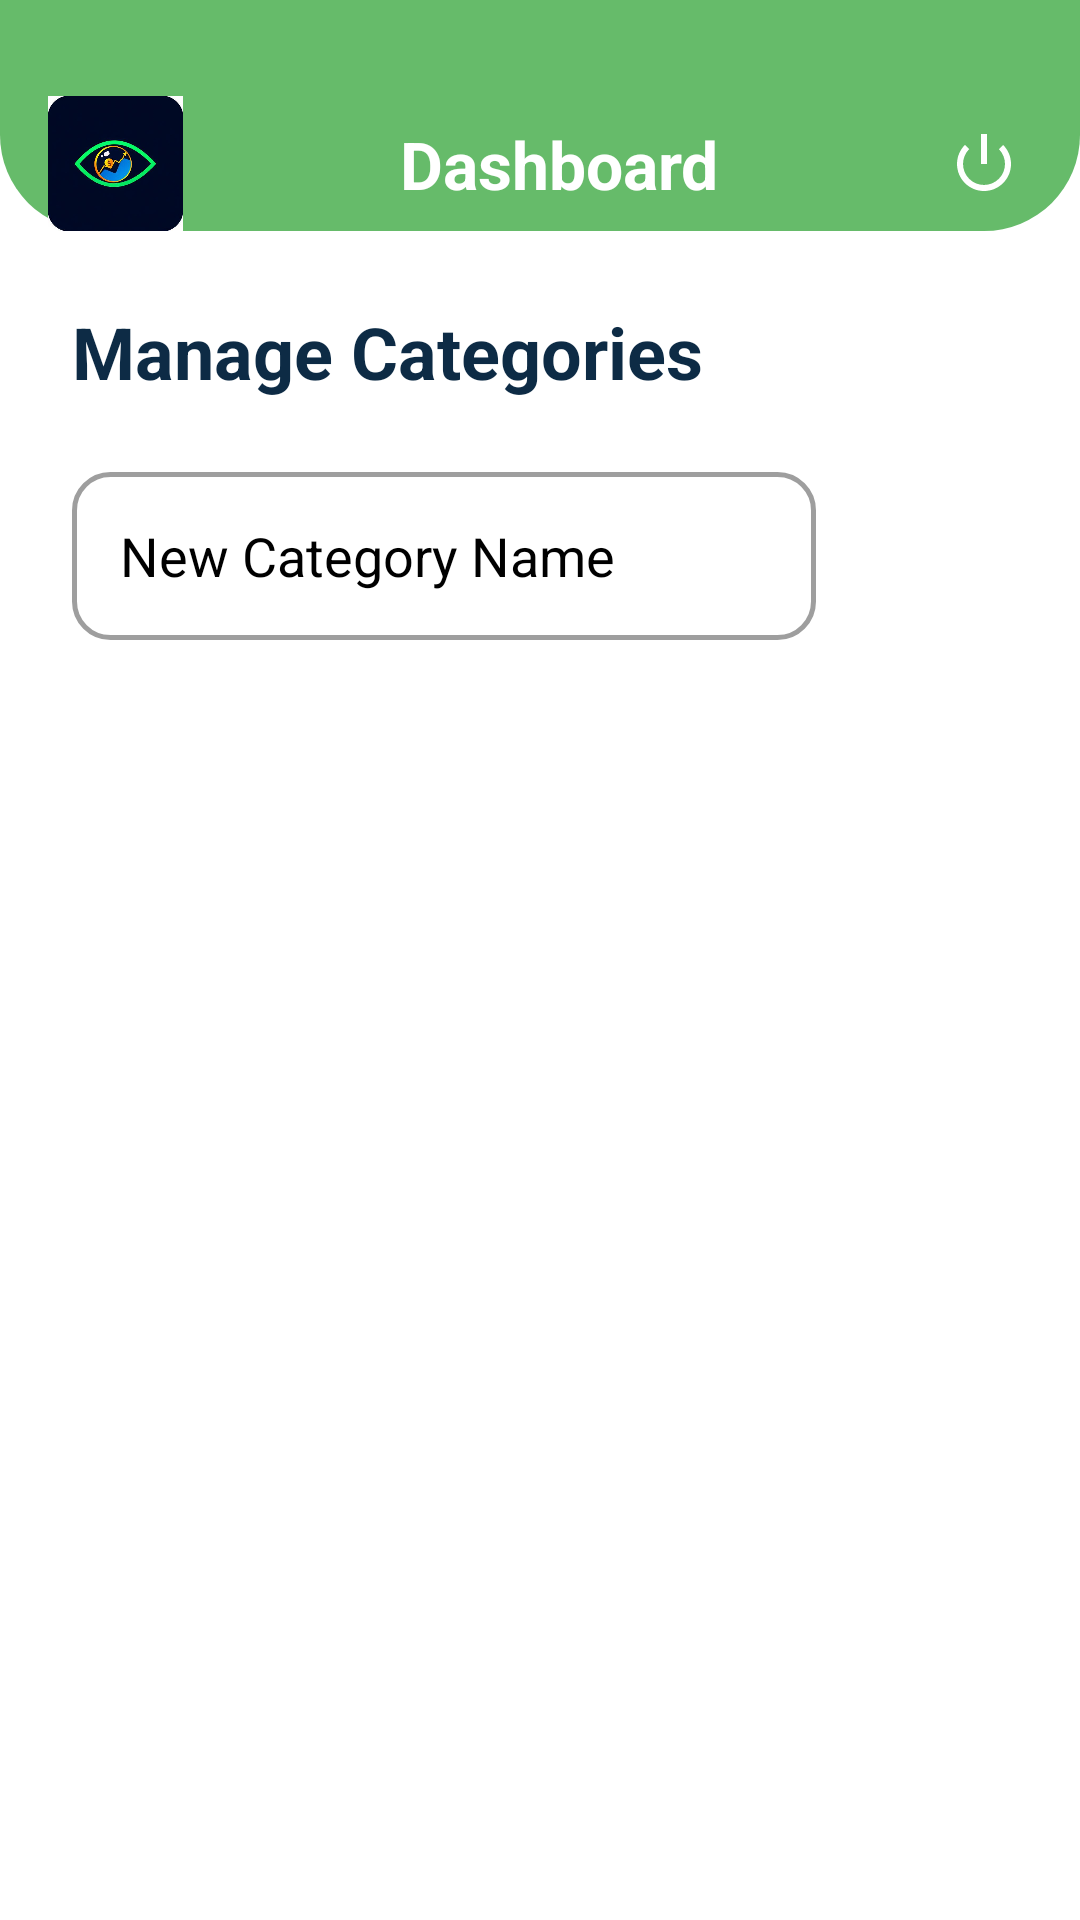

Write the Android layout XML for this screen, with the resource values it uses.
<!-- AndroidManifest.xml: application theme Theme.PocketEye -->
<!-- res/layout/activity_manage_categories.xml -->
<?xml version="1.0" encoding="utf-8"?>
<androidx.coordinatorlayout.widget.CoordinatorLayout xmlns:android="http://schemas.android.com/apk/res/android"
    xmlns:app="http://schemas.android.com/apk/res-auto"
    android:layout_width="match_parent"
    android:layout_height="match_parent"
    android:background="@android:color/white">

    <androidx.constraintlayout.widget.ConstraintLayout
        android:layout_width="match_parent"
        android:layout_height="match_parent">

        <include
            android:id="@+id/headerInclude"
            layout="@layout/common_header"
            android:layout_width="match_parent"
            android:layout_height="wrap_content"
            app:layout_constraintTop_toTopOf="parent" />

        <LinearLayout
            android:layout_width="match_parent"
            android:layout_height="0dp"
            android:orientation="vertical"
            android:padding="24dp"
            app:layout_constraintBottom_toBottomOf="parent"
            app:layout_constraintTop_toBottomOf="@id/headerInclude">

            <TextView
                android:layout_width="wrap_content"
                android:layout_height="wrap_content"
                android:text="Manage Categories"
                android:textColor="#0D2B45"
                android:textSize="24sp"
                android:textStyle="bold"
                android:layout_marginBottom="24dp" />

            <LinearLayout
                android:layout_width="match_parent"
                android:layout_height="wrap_content"
                android:orientation="horizontal"
                android:layout_marginBottom="16dp">

                <EditText
                    android:id="@+id/etNewCategory"
                    android:layout_width="0dp"
                    android:layout_height="56dp"
                    android:layout_weight="1"
                    android:hint="New Category Name"
                    android:textColor="@android:color/black"
                    android:background="@drawable/rounded_edittext"
                    android:paddingHorizontal="16dp" />

                <ImageButton
                    android:id="@+id/btnAddCategory"
                    android:layout_width="56dp"
                    android:layout_height="56dp"
                    android:layout_marginStart="8dp"
                    android:background="@drawable/circle_background"
                    android:backgroundTint="#66BB6A"
                    android:src="@android:drawable/ic_input_add"
                    app:tint="@android:color/white" />
            </LinearLayout>

            <androidx.recyclerview.widget.RecyclerView
                android:id="@+id/rvCategories"
                android:layout_width="match_parent"
                android:layout_height="0dp"
                android:layout_weight="1" />

        </LinearLayout>
    </androidx.constraintlayout.widget.ConstraintLayout>
</androidx.coordinatorlayout.widget.CoordinatorLayout>
<!-- res/layout/common_header.xml (included above) -->
<?xml version="1.0" encoding="utf-8"?>
<androidx.constraintlayout.widget.ConstraintLayout xmlns:android="http://schemas.android.com/apk/res/android"
    xmlns:app="http://schemas.android.com/apk/res-auto"
    android:layout_width="match_parent"
    android:layout_height="110dp"
    android:background="@drawable/header_rounded_bottom"
    android:paddingTop="32dp">

    <ImageView
        android:id="@+id/btnHeaderHome"
        android:layout_width="45dp"
        android:layout_height="45dp"
        android:layout_marginStart="16dp"
        android:contentDescription="Home/Logo"
        android:src="@drawable/logo"
        app:layout_constraintStart_toStartOf="parent"
        app:layout_constraintTop_toTopOf="parent" />

    <TextView
        android:id="@+id/tvHeaderTitle"
        android:layout_width="wrap_content"
        android:layout_height="wrap_content"
        android:text="Dashboard"
        android:textColor="@android:color/white"
        android:textSize="22sp"
        android:textStyle="bold"
        app:layout_constraintBottom_toBottomOf="@id/btnHeaderHome"
        app:layout_constraintEnd_toStartOf="@+id/btnHeaderRightAction"
        app:layout_constraintStart_toEndOf="@+id/btnHeaderHome"
        app:layout_constraintTop_toTopOf="@id/btnHeaderHome" />

    <ImageView
        android:id="@+id/btnHeaderRightAction"
        android:layout_width="32dp"
        android:layout_height="32dp"
        android:layout_marginEnd="16dp"
        android:contentDescription="Action"
        android:padding="4dp"
        android:src="@android:drawable/ic_lock_power_off"
        app:layout_constraintBottom_toBottomOf="@id/btnHeaderHome"
        app:layout_constraintEnd_toEndOf="parent"
        app:layout_constraintTop_toTopOf="@id/btnHeaderHome"
        app:tint="@android:color/white" />

</androidx.constraintlayout.widget.ConstraintLayout>
<!-- resources referenced by this layout -->
<resources>
  <!-- drawable header_rounded_bottom (drawable) -->
  <?xml version="1.0" encoding="utf-8"?>
  <shape xmlns:android="http://schemas.android.com/apk/res/android">
      <solid android:color="#66BB6A" />
      <corners
          android:bottomLeftRadius="32dp"
          android:bottomRightRadius="32dp" />
  </shape>
  <!-- drawable logo: jpeg bitmap (drawable, 16461 bytes) -->
  <!-- drawable rounded_edittext (drawable) -->
  <?xml version="1.0" encoding="utf-8"?>
  <shape xmlns:android="http://schemas.android.com/apk/res/android">
      <solid android:color="#FFFFFF"/>
      <stroke android:width="1.5dp" android:color="#9E9E9E"/>
      <corners android:radius="12dp"/>
  </shape>
  <style name="Theme.PocketEye" parent="Theme.MaterialComponents.Light.NoActionBar">
          
          <item name="colorPrimary">@color/primary_green</item>
          <item name="colorPrimaryVariant">@color/dark_green</item>
          <item name="colorOnPrimary">@color/white</item>
  
          
          <item name="colorSecondary">@color/accent_yellow</item>
          <item name="colorSecondaryVariant">@color/accent_yellow</item>
          <item name="colorOnSecondary">@color/premium_dark</item>
  
          
          <item name="android:statusBarColor">@color/dark_green</item>
  
          
          <item name="android:textColor">@color/black</item>
          <item name="android:textColorPrimary">@color/black</item>
          <item name="android:textColorSecondary">@color/black</item>
          <item name="android:textColorTertiary">@color/black</item>
          <item name="android:textColorHint">@color/black</item>
          <item name="android:editTextColor">@color/black</item>
  
          <item name="colorOnSurface">@color/black</item>
          <item name="colorSurface">@color/white</item>
          <item name="android:windowBackground">@color/white</item>
          <item name="android:colorBackground">@color/white</item>
  
          
          <item name="colorControlNormal">@color/black</item>
          <item name="colorControlActivated">@color/primary_green</item>
          <item name="colorControlHighlight">#42000000</item>
  
          
          <item name="android:editTextStyle">@style/PocketEyeEditText</item>
          <item name="textInputStyle">@style/PocketEyeTextInputLayout</item>
      </style>
  <color name="primary_green">#66BB6A</color>
  <color name="dark_green">#4CAF50</color>
  <color name="white">#FFFFFF</color>
  <color name="accent_yellow">#FFD54F</color>
  <color name="premium_dark">#1B5E20</color>
  <color name="black">#000000</color>
  <style name="PocketEyeEditText" parent="Widget.AppCompat.EditText">
          <item name="android:textColor">@color/black</item>
          <item name="android:textColorHint">@color/black</item>
          <item name="android:backgroundTint">@color/primary_green</item>
      </style>
  <style name="PocketEyeTextInputLayout" parent="Widget.MaterialComponents.TextInputLayout.OutlinedBox">
          <item name="android:textColorHint">@color/black</item>
          <item name="hintTextColor">@color/black</item>
          <item name="boxStrokeColor">@color/primary_green</item>
          <item name="boxBackgroundColor">@color/white</item>
          <item name="hintTextAppearance">@style/PocketEyeHintTextAppearance</item>
      </style>
  <style name="PocketEyeHintTextAppearance" parent="TextAppearance.Design.Hint">
          <item name="android:textColor">@color/black</item>
      </style>
</resources>
